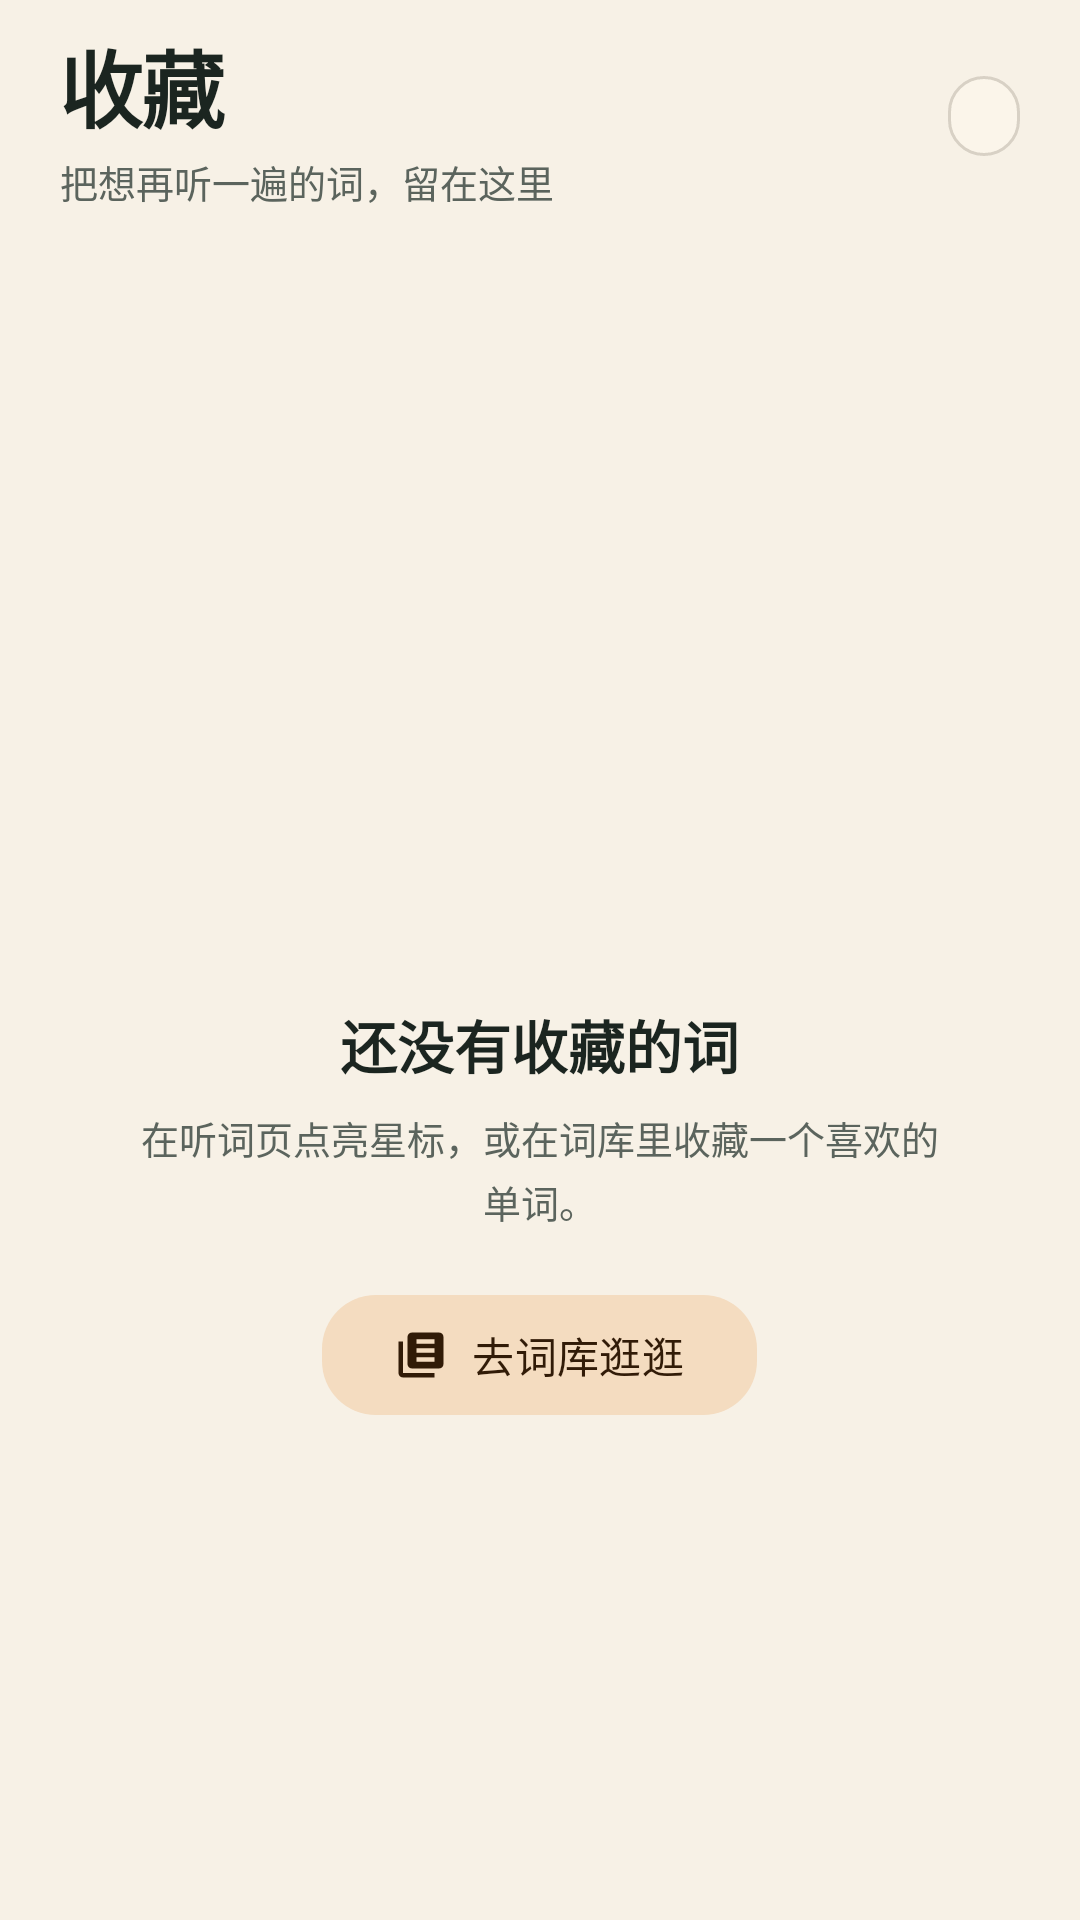

Android layout source for this screen:
<!-- AndroidManifest.xml: application theme Theme.WordEcho -->
<!-- res/layout/view_saved.xml -->
<?xml version="1.0" encoding="utf-8"?>
<LinearLayout xmlns:android="http://schemas.android.com/apk/res/android"
    xmlns:app="http://schemas.android.com/apk/res-auto"
    android:layout_width="match_parent"
    android:layout_height="match_parent"
    android:orientation="vertical"
    android:paddingStart="@dimen/screen_padding"
    android:paddingEnd="@dimen/screen_padding">

    <LinearLayout
        android:layout_width="match_parent"
        android:layout_height="wrap_content"
        android:layout_marginTop="8dp"
        android:gravity="center_vertical"
        android:orientation="horizontal">

        <LinearLayout
            android:layout_width="0dp"
            android:layout_height="wrap_content"
            android:layout_weight="1"
            android:orientation="vertical">

            <TextView
                android:layout_width="wrap_content"
                android:layout_height="wrap_content"
                android:fontFamily="sans-serif"
                android:letterSpacing="-0.02"
                android:text="@string/saved_title"
                android:textColor="@color/on_surface"
                android:textSize="28sp"
                android:textStyle="bold" />

            <TextView
                android:id="@+id/saved_subtitle"
                android:layout_width="wrap_content"
                android:layout_height="wrap_content"
                android:layout_marginTop="2dp"
                android:text="@string/saved_subtitle"
                android:textColor="@color/on_surface_variant"
                android:textSize="12.5sp" />
        </LinearLayout>

        <TextView
            android:id="@+id/saved_count"
            android:layout_width="wrap_content"
            android:layout_height="wrap_content"
            android:background="@drawable/bg_count_pill"
            android:fontFamily="sans-serif-medium"
            android:paddingStart="12dp"
            android:paddingTop="6dp"
            android:paddingEnd="12dp"
            android:paddingBottom="6dp"
            android:textColor="@color/primary"
            android:textSize="11sp" />
    </LinearLayout>

    <com.google.android.material.card.MaterialCardView
        android:id="@+id/review_card"
        android:layout_width="match_parent"
        android:layout_height="wrap_content"
        android:layout_marginTop="16dp"
        android:visibility="gone"
        app:cardBackgroundColor="@color/primary_container"
        app:cardCornerRadius="24dp"
        app:cardElevation="0dp">

        <LinearLayout
            android:layout_width="match_parent"
            android:layout_height="wrap_content"
            android:gravity="center_vertical"
            android:orientation="horizontal"
            android:padding="18dp">

            <FrameLayout
                android:layout_width="44dp"
                android:layout_height="44dp"
                android:background="@drawable/bg_play_ring">

                <ImageView
                    android:layout_width="22dp"
                    android:layout_height="22dp"
                    android:layout_gravity="center"
                    android:importantForAccessibility="no"
                    android:src="@drawable/ic_shuffle"
                    app:tint="@color/on_primary_container" />
            </FrameLayout>

            <LinearLayout
                android:layout_width="0dp"
                android:layout_height="wrap_content"
                android:layout_marginStart="12dp"
                android:layout_weight="1"
                android:orientation="vertical">

                <TextView
                    android:layout_width="wrap_content"
                    android:layout_height="wrap_content"
                    android:fontFamily="sans-serif-medium"
                    android:text="@string/review_saved"
                    android:textColor="@color/on_primary_container"
                    android:textSize="15sp" />

                <TextView
                    android:layout_width="wrap_content"
                    android:layout_height="wrap_content"
                    android:layout_marginTop="2dp"
                    android:text="@string/random_mode_desc"
                    android:textColor="@color/on_primary_container"
                    android:textSize="11sp"
                    android:alpha="0.72" />
            </LinearLayout>

            <com.google.android.material.button.MaterialButton
                android:id="@+id/btn_review"
                style="@style/Widget.WordEcho.Button.Tonal"
                android:layout_width="wrap_content"
                android:layout_height="wrap_content"
                android:minHeight="42dp"
                android:text="@string/play"
                android:textColor="?attr/colorOnPrimary"
                app:backgroundTint="?attr/colorPrimary"
                app:cornerRadius="14dp" />
        </LinearLayout>
    </com.google.android.material.card.MaterialCardView>

    <FrameLayout
        android:layout_width="match_parent"
        android:layout_height="0dp"
        android:layout_weight="1">

        <androidx.recyclerview.widget.RecyclerView
            android:id="@+id/saved_list"
            android:layout_width="match_parent"
            android:layout_height="match_parent"
            android:clipToPadding="false"
            android:overScrollMode="never"
            android:paddingTop="8dp"
            android:paddingBottom="24dp"
            android:scrollbars="none" />

        <LinearLayout
            android:id="@+id/saved_empty"
            android:layout_width="match_parent"
            android:layout_height="match_parent"
            android:gravity="center"
            android:orientation="vertical"
            android:paddingBottom="56dp">

            <FrameLayout
                android:layout_width="136dp"
                android:layout_height="136dp"
                android:contentDescription="@string/cd_empty_star">

                <View
                    android:layout_width="136dp"
                    android:layout_height="136dp"
                    android:alpha="0.22"
                    android:background="@drawable/bg_play_ring" />

                <View
                    android:layout_width="92dp"
                    android:layout_height="92dp"
                    android:layout_gravity="center"
                    android:alpha="0.65"
                    android:background="@drawable/bg_play_ring" />

                <ImageView
                    android:layout_width="46dp"
                    android:layout_height="46dp"
                    android:layout_gravity="center"
                    android:src="@drawable/ic_star"
                    app:tint="@color/accent_amber" />

                <View
                    android:layout_width="11dp"
                    android:layout_height="11dp"
                    android:layout_gravity="top|end"
                    android:layout_marginTop="8dp"
                    android:layout_marginEnd="12dp"
                    android:background="@drawable/bg_dot" />
            </FrameLayout>

            <TextView
                android:layout_width="wrap_content"
                android:layout_height="wrap_content"
                android:layout_marginTop="20dp"
                android:fontFamily="sans-serif"
                android:text="@string/saved_empty_title"
                android:textColor="@color/on_surface"
                android:textSize="19sp"
                android:textStyle="bold" />

            <TextView
                android:layout_width="270dp"
                android:layout_height="wrap_content"
                android:layout_marginTop="8dp"
                android:gravity="center"
                android:lineSpacingExtra="3dp"
                android:text="@string/saved_empty_body"
                android:textColor="@color/on_surface_variant"
                android:textSize="12.5sp" />

            <com.google.android.material.button.MaterialButton
                android:id="@+id/btn_browse_words"
                style="@style/Widget.WordEcho.Button.Tonal"
                android:layout_width="wrap_content"
                android:layout_height="wrap_content"
                android:layout_marginTop="18dp"
                android:text="@string/browse_words"
                app:icon="@drawable/ic_library"
                app:iconGravity="textStart"
                app:iconPadding="8dp" />
        </LinearLayout>
    </FrameLayout>
</LinearLayout>
<!-- resources referenced by this layout -->
<resources>
  <color name="accent_amber">#D58B3F</color>
  <color name="on_primary_container">#0B2B20</color>
  <color name="on_surface">#1B2520</color>
  <color name="on_surface_variant">#5B645D</color>
  <color name="primary">#2E5B49</color>
  <color name="primary_container">#C7E9D7</color>
  <dimen name="screen_padding">20dp</dimen>
  <!-- drawable bg_count_pill (drawable) -->
  <?xml version="1.0" encoding="utf-8"?>
  <shape xmlns:android="http://schemas.android.com/apk/res/android" android:shape="rectangle">
      <solid android:color="?attr/colorSurfaceContainerLow" />
      <stroke android:width="1dp" android:color="?attr/colorOutlineVariant" />
      <corners android:radius="100dp" />
  </shape>
  <string name="browse_words">去词库逛逛</string>
  <string name="cd_empty_star">收藏空状态插图</string>
  <string name="play">开始朗读</string>
  <string name="random_mode_desc">每轮打乱顺序，不重复</string>
  <string name="review_saved">随机听收藏</string>
  <string name="saved_empty_body">在听词页点亮星标，或在词库里收藏一个喜欢的单词。</string>
  <string name="saved_empty_title">还没有收藏的词</string>
  <string name="saved_subtitle">把想再听一遍的词，留在这里</string>
  <string name="saved_title">收藏</string>
  <style name="Widget.WordEcho.Button.Tonal" parent="Widget.Material3.Button.TonalButton">
          <item name="cornerRadius">18dp</item>
          <item name="android:minHeight">48dp</item>
          <item name="android:textAllCaps">false</item>
          <item name="android:fontFamily">sans-serif-medium</item>
      </style>
  <color name="on_primary">#FFFFFF</color>
  <color name="secondary">#93633A</color>
  <color name="on_secondary">#FFFFFF</color>
  <color name="secondary_container">#F4DCC0</color>
  <color name="on_secondary_container">#311B07</color>
  <color name="tertiary">#665A8C</color>
  <color name="on_tertiary">#FFFFFF</color>
  <color name="tertiary_container">#E8DFFF</color>
  <color name="on_tertiary_container">#211641</color>
  <color name="background">#F7F1E6</color>
  <color name="on_background">#1B2520</color>
  <color name="surface">#FFFBF4</color>
  <color name="surface_variant">#E4DDD1</color>
  <color name="outline">#8B948C</color>
  <color name="outline_variant">#D8D1C5</color>
  <color name="error">#B3261E</color>
  <color name="on_error">#FFFFFF</color>
  <color name="error_container">#F9DEDC</color>
  <color name="on_error_container">#410E0B</color>
  <color name="surface_container_lowest">#FFFFFF</color>
  <color name="surface_container_low">#FBF5EA</color>
  <color name="surface_container">#F3EDE2</color>
  <color name="surface_container_high">#EDE6DA</color>
  <color name="surface_container_highest">#E7DFD2</color>
  <color name="inverse_surface">#303630</color>
  <color name="inverse_on_surface">#F4EFE6</color>
  <color name="inverse_primary">#A5D3BA</color>
  <style name="Widget.WordEcho.Button" parent="Widget.Material3.Button">
          <item name="cornerRadius">18dp</item>
          <item name="android:minHeight">48dp</item>
          <item name="android:textAllCaps">false</item>
          <item name="android:letterSpacing">0.01</item>
          <item name="android:fontFamily">sans-serif-medium</item>
      </style>
  <style name="Widget.WordEcho.Chip.Filter" parent="Widget.Material3.Chip.Filter">
          <item name="android:textAppearance">@style/TextAppearance.WordEcho.Chip</item>
          <item name="chipStrokeWidth">1dp</item>
          <item name="chipCornerRadius">14dp</item>
          <item name="chipMinHeight">38dp</item>
      </style>
  <style name="TextAppearance.WordEcho.Chip" parent="TextAppearance.Material3.LabelLarge">
          <item name="android:textSize">13sp</item>
          <item name="android:fontFamily">sans-serif-medium</item>
          <item name="android:letterSpacing">0.01</item>
      </style>
</resources>
